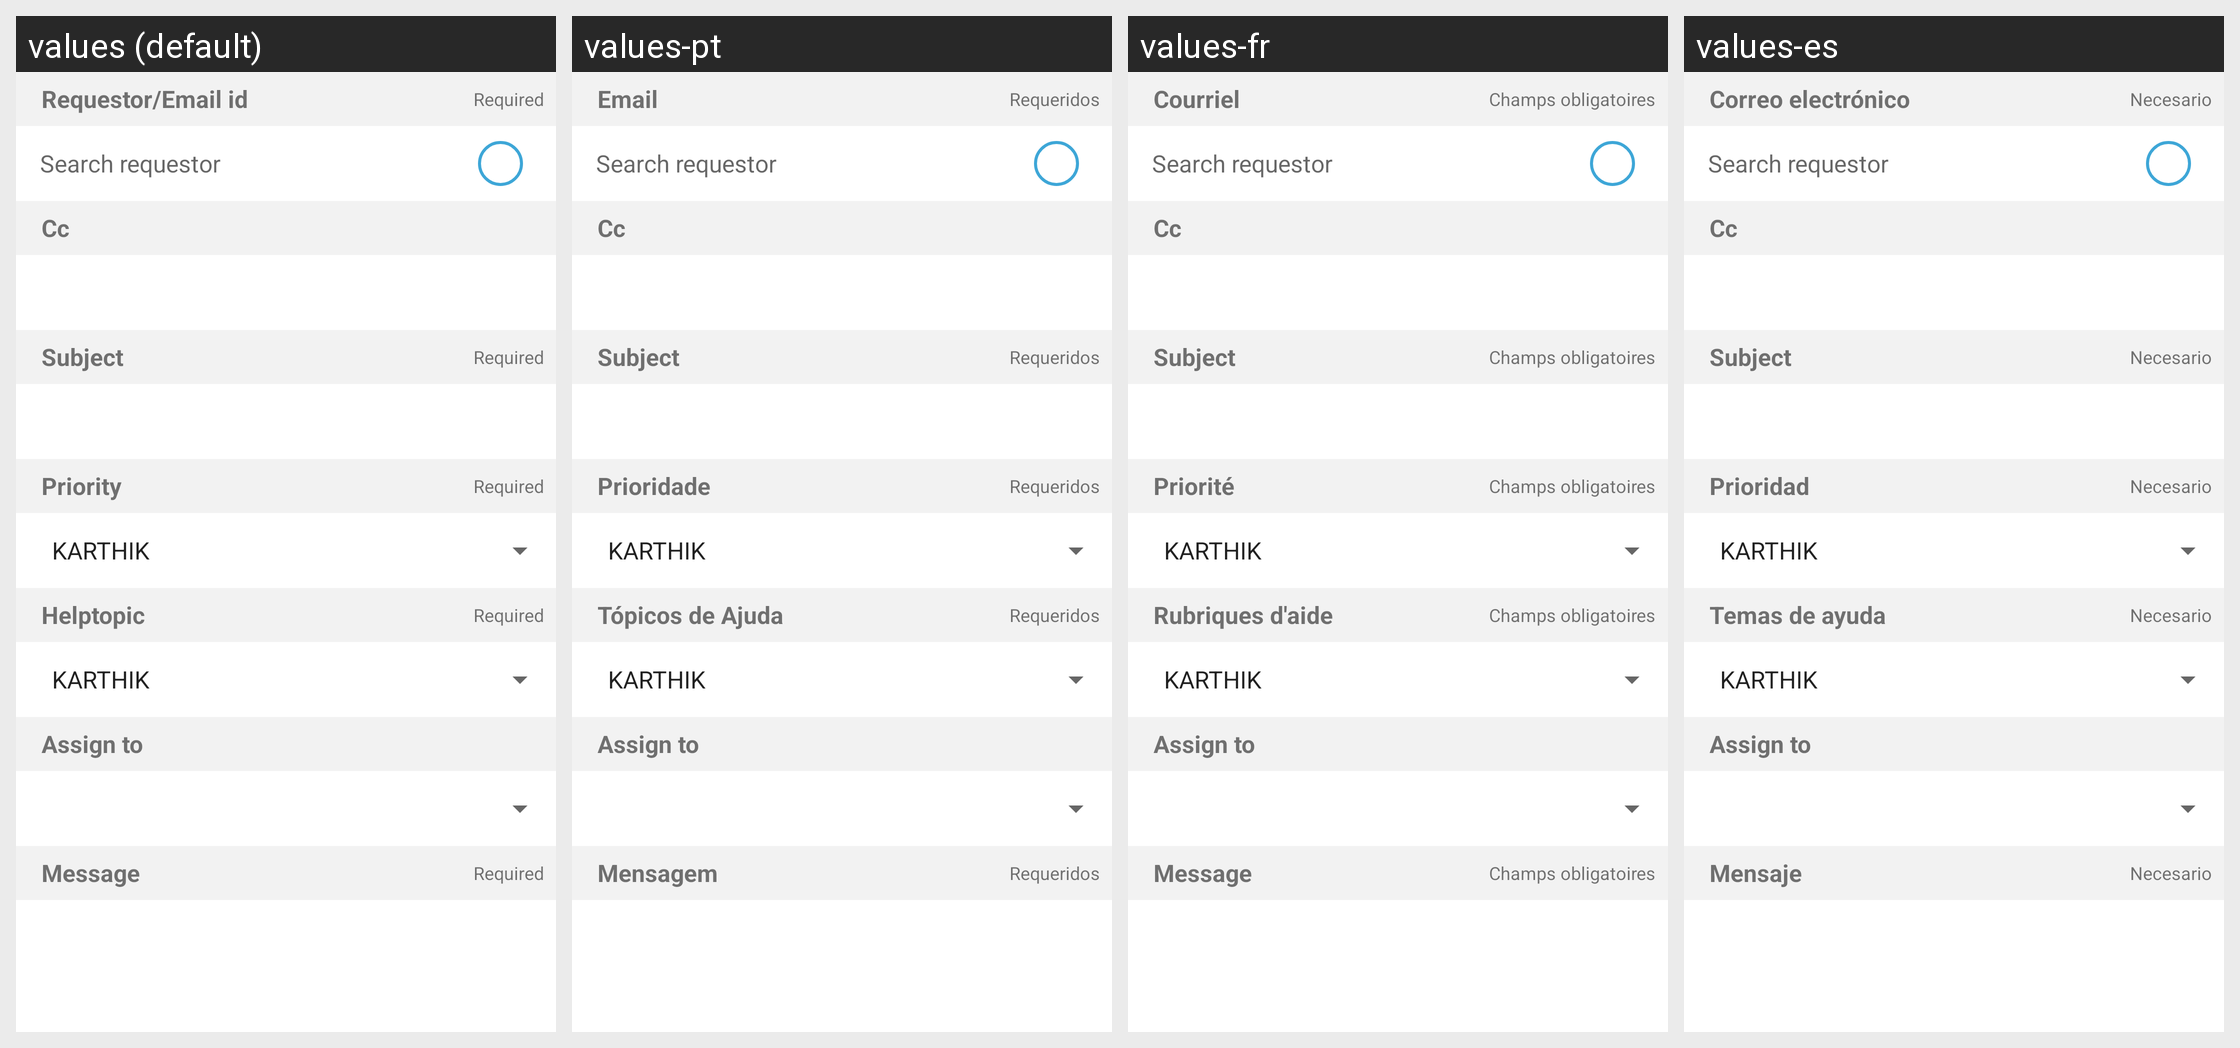

Translations of the strings shown on this Android screen, per locale in the grid:
Android screen res/layout/content_create_ticket.xml rendered under 4 locales, left to right: values (default), values-pt, values-fr, values-es. Device: Nexus 5 (rendered at 1080×1920; each locale shown at half size, 540×960, under a caption strip naming it); theme MyMaterialTheme.
Other locales in the repository, not shown: values-de, values-it, values-nl, values-ru.
Strings drawn on this screen, with the default value and each locale's value (text and hints the layout hard-codes, and strings that could not be matched under every locale, appear in the picture but are not listed):

email
  values: Requestor/Email id
  values-pt: Email
  values-fr: Courriel
  values-es: Correo electrónico

required
  values: Required
  values-pt: Requeridos
  values-fr: Champs obligatoires
  values-es: Necesario

searchRequestor
  values: Search requestor
  values-pt: Search requestor  [not translated; the default value is used]
  values-fr: Search requestor  [not translated; the default value is used]
  values-es: Search requestor  [not translated; the default value is used]

cc
  values: Cc
  values-pt: Cc  [not translated; the default value is used]
  values-fr: Cc  [not translated; the default value is used]
  values-es: Cc  [not translated; the default value is used]

subjectForCreate
  values: Subject
  values-pt: Subject  [not translated; the default value is used]
  values-fr: Subject  [not translated; the default value is used]
  values-es: Subject  [not translated; the default value is used]

priority
  values: Priority
  values-pt: Prioridade
  values-fr: Priorité
  values-es: Prioridad

helptopic
  values: Helptopic
  values-pt: Tópicos de Ajuda
  values-fr: Rubriques d'aide
  values-es: Temas de ayuda

assignedto
  values: Assign to
  values-pt: Assign to  [not translated; the default value is used]
  values-fr: Assign to  [not translated; the default value is used]
  values-es: Assign to  [not translated; the default value is used]

message
  values: Message
  values-pt: Mensagem
  values-fr: Message
  values-es: Mensaje
